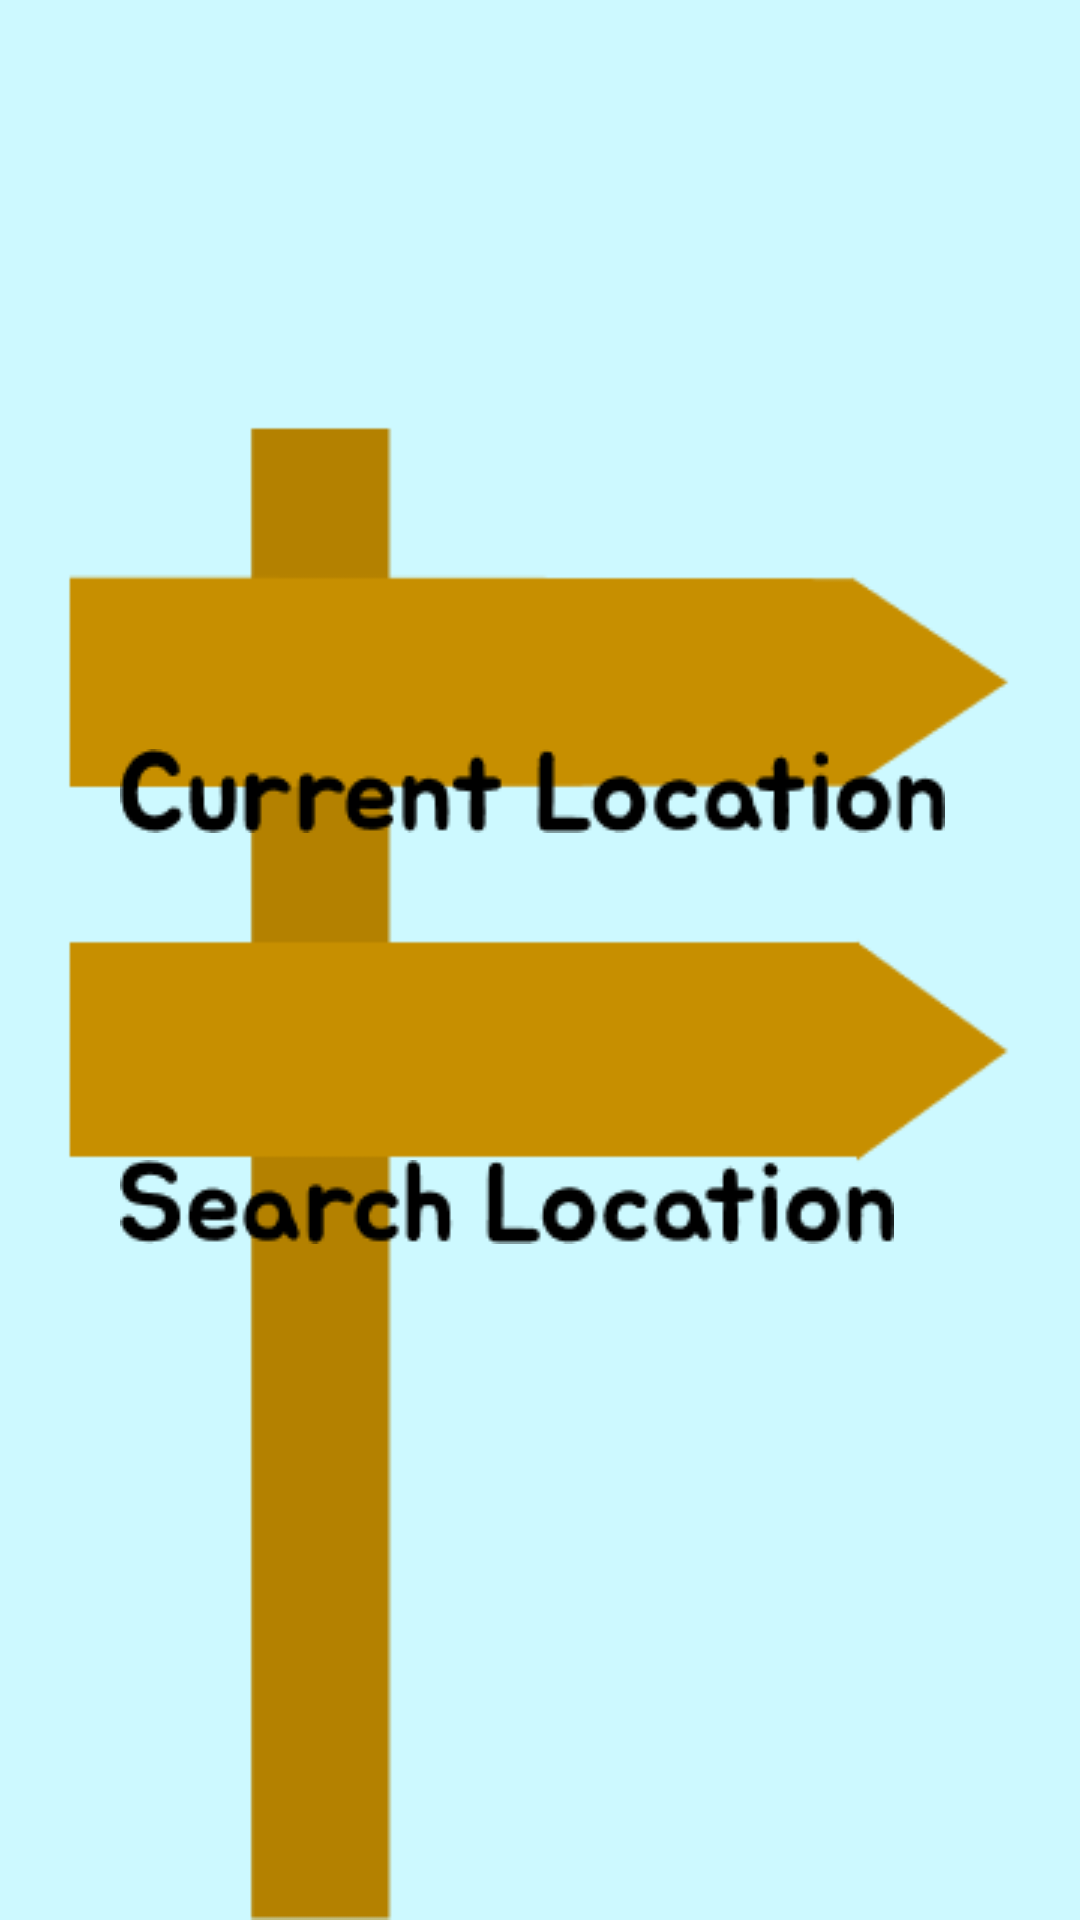

This screen was rendered from an Android layout file. Write that file and the resources it references.
<!-- AndroidManifest.xml: application theme Theme.IOT_Navi -->
<!-- res/layout/user_select_page.xml -->
<?xml version="1.0" encoding="utf-8"?>
<androidx.constraintlayout.widget.ConstraintLayout xmlns:android="http://schemas.android.com/apk/res/android"
    android:layout_width="match_parent"
    android:layout_height="match_parent">


<LinearLayout
    android:id="@+id/userSelectPage"
    android:layout_width="match_parent"
    android:layout_height="match_parent"
    android:orientation="vertical"
    android:background="@drawable/user_selection_background"
    >
    <LinearLayout
        android:layout_width="wrap_content"
        android:layout_height="wrap_content"
        android:orientation="vertical"
        android:layout_gravity="center"
        android:layout_marginTop="220dp"
    >

    <Button
        android:layout_width="363dp"
        android:layout_height="87dp"

        android:background="@drawable/round_button3"
        android:drawableStart="@drawable/current_location_text"
        android:padding="40dp"
        />

    <Button
        android:layout_width="363dp"
        android:layout_height="87dp"
        android:background="@drawable/round_button4"
        android:drawableStart="@drawable/search_location_text"
        android:padding="40dp"
        android:layout_marginTop="50dp"

        />



</LinearLayout>

</LinearLayout>

</androidx.constraintlayout.widget.ConstraintLayout>
<!-- resources referenced by this layout -->
<resources>
  <!-- drawable current_location_text: png bitmap (drawable, 2461 bytes) -->
  <!-- drawable round_button3 (drawable) -->
  <?xml version="1.0" encoding="utf-8"?>
  <shape xmlns:android="http://schemas.android.com/apk/res/android">
      <solid
          android:color="#00000000"/>
  
      <corners
          android:radius="60dp"/>
  </shape>
  <!-- drawable round_button4 (drawable) -->
  <?xml version="1.0" encoding="utf-8"?>
  <shape xmlns:android="http://schemas.android.com/apk/res/android">
      <solid
          android:color="#00000000"/>
  
      <corners
          android:radius="60dp"/>
  </shape>
  <!-- drawable search_location_text: png bitmap (drawable, 2323 bytes) -->
  <!-- drawable user_selection_background: png bitmap (drawable, 3527 bytes) -->
  <style name="Theme.IOT_Navi" parent="Base.Theme.IOT_Navi" />
  <style name="Base.Theme.IOT_Navi" parent="Theme.AppCompat.DayNight.NoActionBar">
          
          
      </style>
</resources>
